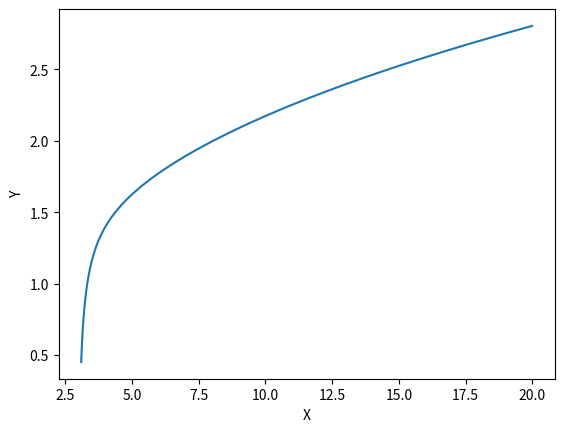

Python code for this plot:
#%%
import matplotlib.pyplot as plt
import numpy as np
a = 3.1
b = 20
step = 0.01
x = np.arange(a,b,step)
y = 1/( np.tan( np.sqrt( (np.log(x)-1)/(x-3) ) ) )
print("Average",np.mean(y))
plt.plot(x,y)
plt.xlabel("X")
plt.ylabel("Y")
plt.show()